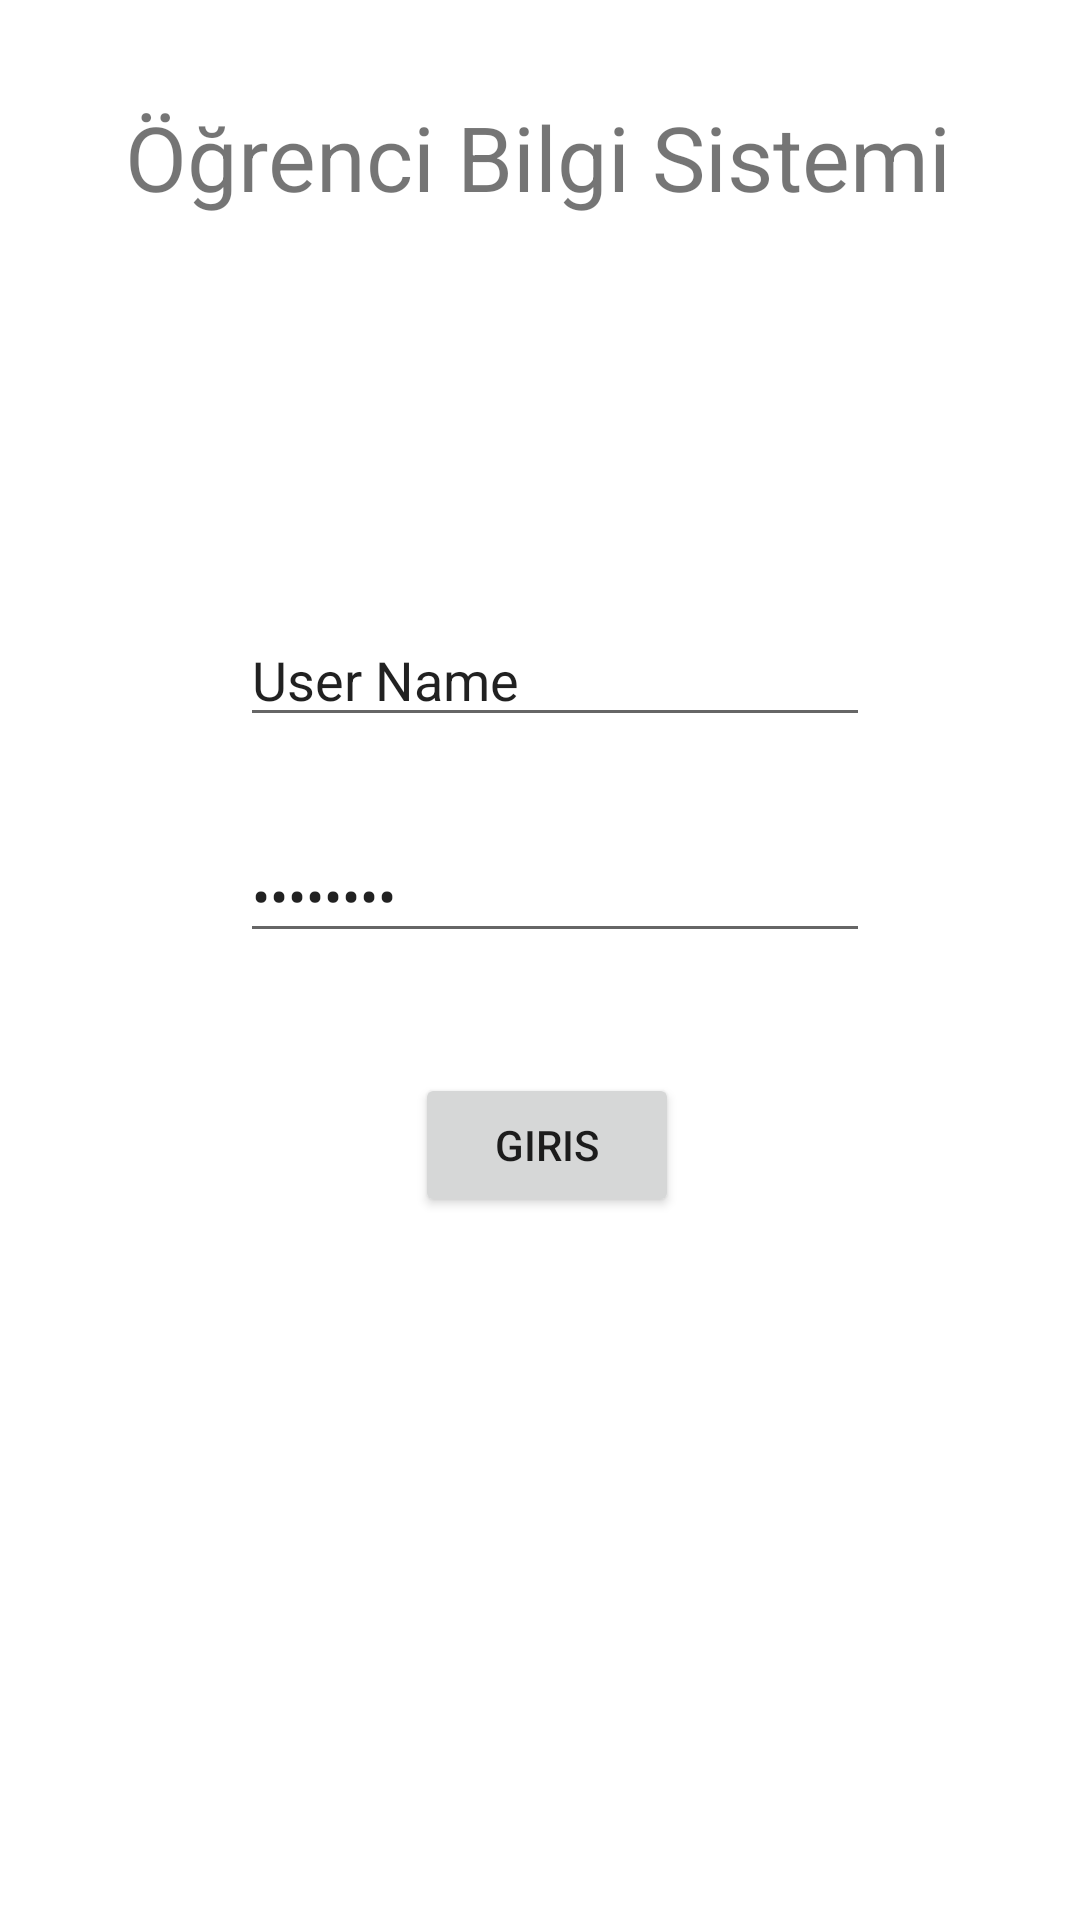

Reconstruct the res/layout file that produces this screen, plus the resources it refers to.
<!-- AndroidManifest.xml: application theme Theme.MobilÖdevNew -->
<!-- res/layout/activity_main.xml -->
<?xml version="1.0" encoding="utf-8"?>
<androidx.constraintlayout.widget.ConstraintLayout xmlns:android="http://schemas.android.com/apk/res/android"
    xmlns:app="http://schemas.android.com/apk/res-auto"
    xmlns:tools="http://schemas.android.com/tools"
    android:layout_width="match_parent"
    android:layout_height="match_parent"
    tools:context=".MainActivity">

    <TextView
        android:id="@+id/textView"
        android:layout_width="wrap_content"
        android:layout_height="wrap_content"
        android:layout_marginTop="32dp"
        android:gravity="center"
        android:text="Öğrenci Bilgi Sistemi"
        android:textSize="30dp
"
        app:layout_constraintBottom_toTopOf="@+id/editTextTextPersonName2"
        app:layout_constraintEnd_toEndOf="parent"
        app:layout_constraintHorizontal_bias="0.496"
        app:layout_constraintStart_toStartOf="parent"
        app:layout_constraintTop_toTopOf="parent" />

    <EditText
        android:id="@+id/editTextTextPersonName3"
        android:layout_width="wrap_content"
        android:layout_height="0dp"
        android:layout_marginStart="80dp"
        android:layout_marginTop="204dp"
        android:layout_marginEnd="112dp"
        android:drawableLeft="@drawable/pass"
        android:drawablePadding="15dp"

        android:ems="10"
        android:inputType="textPassword"

        android:text="Password"
        app:layout_constraintEnd_toEndOf="parent"
        app:layout_constraintHorizontal_bias="0.0"
        app:layout_constraintStart_toStartOf="parent"
        app:layout_constraintTop_toBottomOf="@+id/textView" />

    <Button
        android:id="@+id/buttonGiris"
        android:layout_width="wrap_content"
        android:layout_height="wrap_content"
        android:layout_marginStart="159dp"
        android:layout_marginTop="40dp"
        android:layout_marginEnd="180dp"
        android:text="Giris"
        app:layout_constraintEnd_toEndOf="parent"
        app:layout_constraintHorizontal_bias="0.312"
        app:layout_constraintStart_toStartOf="parent"
        app:layout_constraintTop_toBottomOf="@+id/editTextTextPersonName3" />

    <EditText
        android:id="@+id/editTextTextPersonName2"
        android:layout_width="wrap_content"
        android:layout_height="0dp"
        android:layout_marginStart="80dp"
        android:layout_marginTop="132dp"
        android:layout_marginEnd="112dp"
        android:drawableLeft="@drawable/ic_baseline_login_24"
        android:drawablePadding="14dp"
        android:ems="10"
        android:inputType="textPersonName"
        android:text="User Name"
        app:layout_constraintEnd_toEndOf="parent"
        app:layout_constraintHorizontal_bias="0.0"
        app:layout_constraintStart_toStartOf="parent"
        app:layout_constraintTop_toBottomOf="@+id/textView" />

</androidx.constraintlayout.widget.ConstraintLayout>
<!-- resources referenced by this layout -->
<resources>
  <style name="Theme.MobilÖdevNew" parent="Theme.MaterialComponents.DayNight.DarkActionBar">
          
          <item name="colorPrimary">@color/purple_500</item>
          <item name="colorPrimaryVariant">@color/purple_700</item>
          <item name="colorOnPrimary">@color/white</item>
          
          <item name="colorSecondary">@color/teal_200</item>
          <item name="colorSecondaryVariant">@color/teal_700</item>
          <item name="colorOnSecondary">@color/black</item>
          
          <item name="android:statusBarColor" tools:targetApi="l">?attr/colorPrimaryVariant</item>
          
      </style>
  <!-- not gathered from this repository: default colours our renderer supplied (Android Studio template values) -->
  <color name="purple_500">#FF6200EE</color>
  <color name="purple_700">#FF3700B3</color>
  <color name="teal_200">#FF03DAC5</color>
  <color name="teal_700">#FF018786</color>
  <color name="black">#FF000000</color>
  <color name="white">#FFFFFFFF</color>
</resources>
